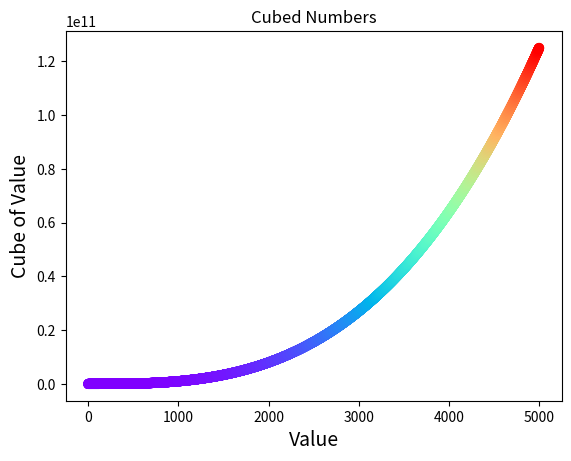

This figure's Python source:
import matplotlib.pyplot as plt 

input_values = list(range(1,5001))
cubes = [x**3 for x in input_values]


plt.title("Cubed Numbers")
plt.xlabel("Value", fontsize= 14)
plt.ylabel("Cube of Value", fontsize =14)

plt.scatter(input_values, cubes, c=cubes, cmap=plt.cm.rainbow, 
    s= 40) 

plt.show()